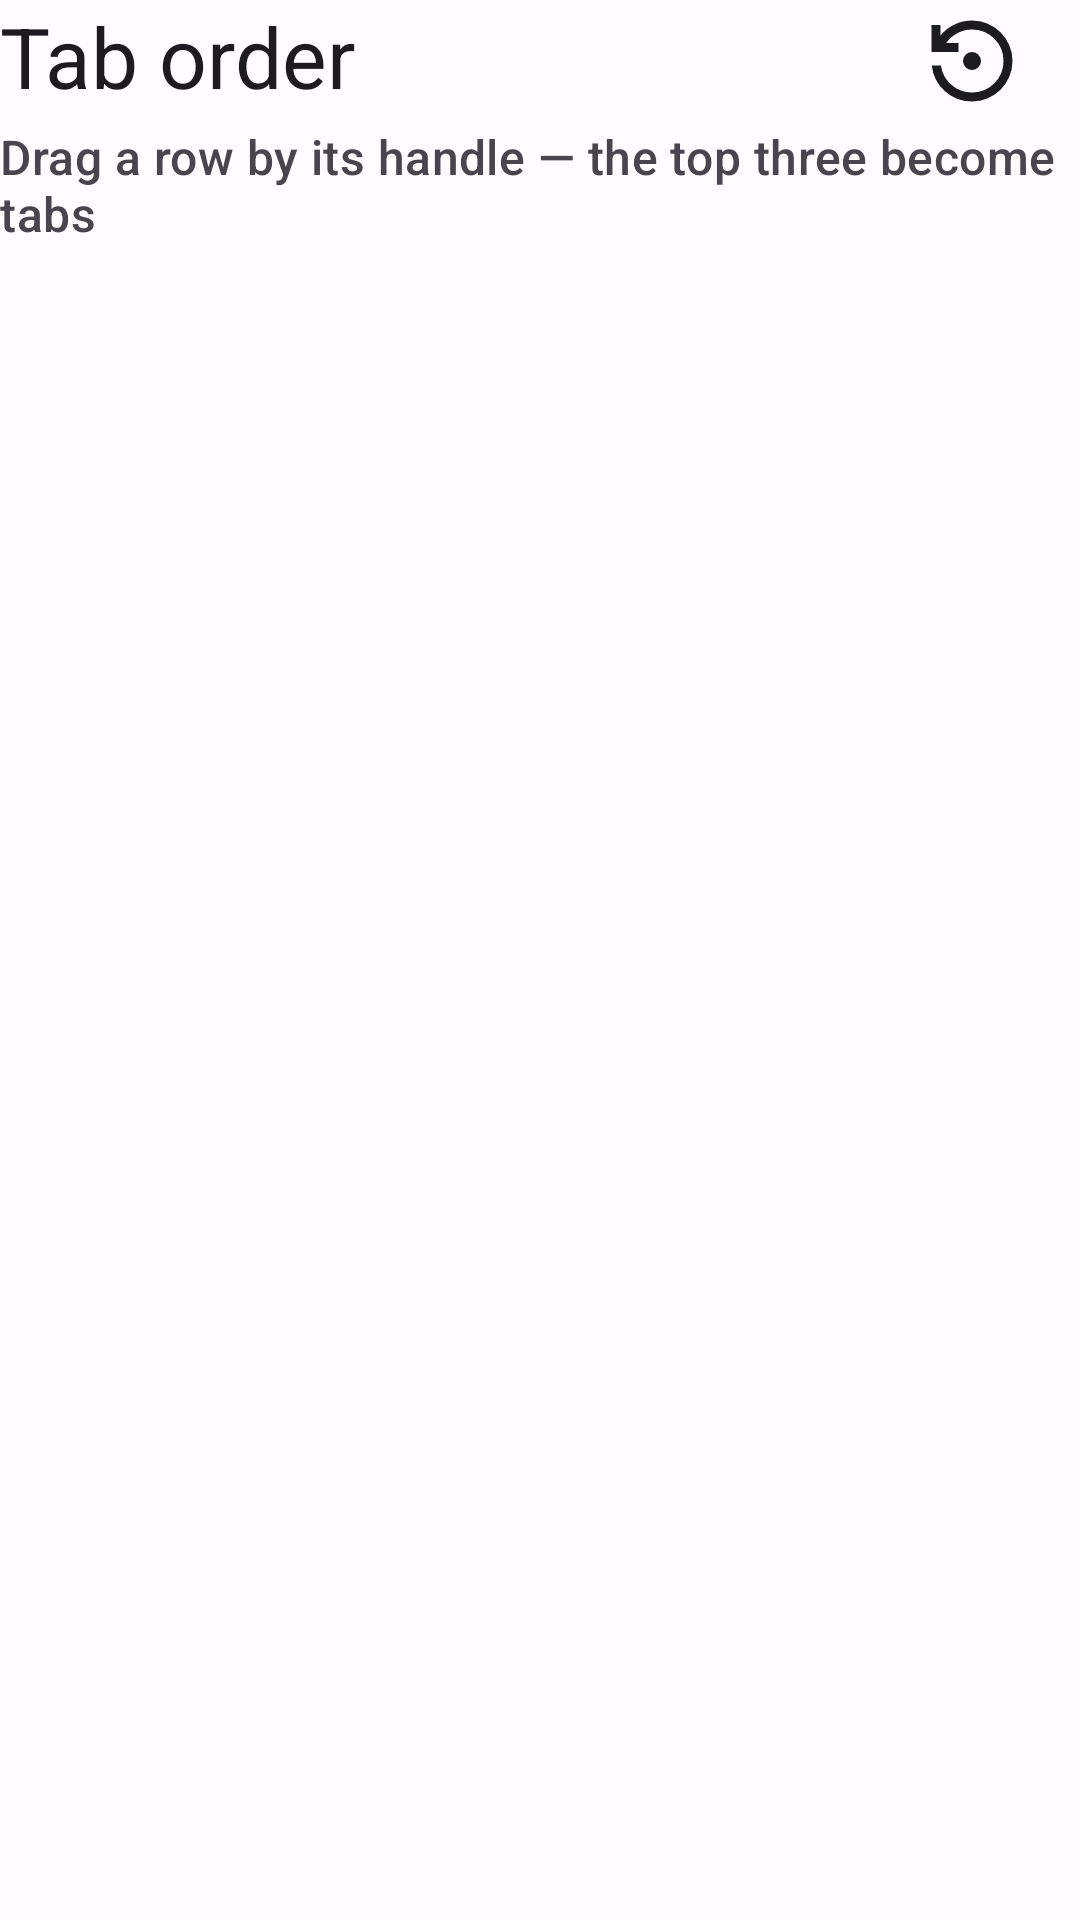

Reconstruct the res/layout file that produces this screen, plus the resources it refers to.
<!-- AndroidManifest.xml: application theme AppTheme -->
<!-- res/layout/fragment_browse_tab_order.xml -->
<?xml version="1.0" encoding="utf-8"?>
<FrameLayout xmlns:android="http://schemas.android.com/apk/res/android"
    android:layout_width="match_parent"
    android:layout_height="match_parent">

    <LinearLayout
        android:layout_width="match_parent"
        android:layout_height="match_parent"
        android:orientation="vertical">

        <TextView
            android:id="@+id/tab_order_title"
            android:layout_width="wrap_content"
            android:layout_height="wrap_content"
            android:layout_marginStart="@dimen/plex_sign_in_row_padding"
            android:layout_marginBottom="4dp"
            android:text="@string/car_tab_order_title"
            android:textAppearance="?attr/textAppearanceHeadlineMedium" />

        <TextView
            android:id="@+id/tab_order_hint"
            android:layout_width="wrap_content"
            android:layout_height="wrap_content"
            android:layout_marginStart="@dimen/plex_sign_in_row_padding"
            android:layout_marginBottom="16dp"
            android:text="@string/car_tab_order_hint"
            android:textAppearance="?attr/textAppearanceTitleMedium"
            android:textColor="?attr/colorOnSurfaceVariant" />

        <androidx.recyclerview.widget.RecyclerView
            android:id="@+id/tab_order_list"
            android:layout_width="match_parent"
            android:layout_height="0dp"
            android:layout_weight="1"
            android:clipToPadding="false"
            android:paddingBottom="16dp" />
    </LinearLayout>

    <ImageButton
        android:id="@+id/tab_order_reset"
        style="@style/CarCornerButton"
        android:layout_gravity="end|top"
        android:layout_marginTop="-16dp"
        android:contentDescription="@string/car_tab_order_reset"
        android:src="@drawable/ic_settings_backup_restore" />
</FrameLayout>
<!-- resources referenced by this layout -->
<resources>
  <!-- drawable ic_settings_backup_restore (drawable) -->
  <vector xmlns:android="http://schemas.android.com/apk/res/android"
      android:height="24dp"
      android:viewportHeight="960"
      android:viewportWidth="960"
      android:width="24dp">
  
      <group android:translateY="960">
          <path
              android:fillColor="@android:color/white"
              android:pathData="M480-400q-33 0-56.5-23.5T400-480q0-33 23.5-56.5T480-560q33 0 56.5 23.5T560-480q0 33-23.5 56.5T480-400Zm0 280q-139 0-241-91.5T122-440h82q14 104 92.5 172T480-200q117 0 198.5-81.5T760-480q0-117-81.5-198.5T480-760q-69 0-129 32t-101 88h110v80H120v-240h80v94q51-64 124.5-99T480-840q75 0 140.5 28.5t114 77q48.5 48.5 77 114T840-480q0 75-28.5 140.5t-77 114q-48.5 48.5-114 77T480-120Z"/>
      </group>
  
  </vector>
  <string name="car_tab_order_hint">Drag a row by its handle — the top three become tabs</string>
  <string name="car_tab_order_reset">Reset to default order</string>
  <string name="car_tab_order_title">Tab order</string>
  <style name="CarCornerButton">
          <item name="android:layout_width">@dimen/plex_sign_in_choice_min_height</item>
          <item name="android:layout_height">@dimen/plex_sign_in_choice_min_height</item>
          <item name="android:background">?attr/selectableItemBackgroundBorderless</item>
          <item name="android:padding">18dp</item>
          <item name="android:scaleType">fitCenter</item>
          <item name="tint">?attr/colorOnSurface</item>
      </style>
  <dimen name="plex_sign_in_choice_min_height">72dp</dimen>
  <color name="md_theme_light_primary">#6750A4</color>
  <color name="md_theme_light_onPrimary">#FFFFFF</color>
  <color name="md_theme_light_primaryContainer">#EADDFF</color>
  <color name="md_theme_light_onPrimaryContainer">#21005D</color>
  <color name="md_theme_light_secondary">#625B71</color>
  <color name="md_theme_light_onSecondary">#FFFFFF</color>
  <color name="md_theme_light_secondaryContainer">#E8DEF8</color>
  <color name="md_theme_light_onSecondaryContainer">#1D192B</color>
  <color name="md_theme_light_tertiary">#7D5260</color>
  <color name="md_theme_light_onTertiary">#FFFFFF</color>
  <color name="md_theme_light_tertiaryContainer">#FFD8E4</color>
  <color name="md_theme_light_onTertiaryContainer">#31111D</color>
  <color name="md_theme_light_error">#B3261E</color>
  <color name="md_theme_light_errorContainer">#F9DEDC</color>
  <color name="md_theme_light_onError">#FFFFFF</color>
  <color name="md_theme_light_onErrorContainer">#410E0B</color>
  <color name="md_theme_light_background">#FFFBFE</color>
  <color name="md_theme_light_onBackground">#1C1B1F</color>
  <color name="md_theme_light_surface">#FFFBFE</color>
  <color name="md_theme_light_onSurface">#1C1B1F</color>
  <color name="md_theme_light_surfaceVariant">#E7E0EC</color>
  <color name="md_theme_light_onSurfaceVariant">#49454F</color>
  <color name="md_theme_light_outline">#79747E</color>
  <color name="md_theme_light_inverseOnSurface">#F4EFF4</color>
  <color name="md_theme_light_inverseSurface">#313033</color>
  <color name="md_theme_light_primaryInverse">#D0BCFF</color>
  <style name="FloatingActionButtonStyle" parent="Widget.MaterialComponents.FloatingActionButton">
          <item name="backgroundTint">?attr/colorSecondary</item>
          <item name="tint">?attr/colorOnPrimary</item>
          <item name="shapeAppearanceOverlay">@style/FabShapeStyle</item>
      </style>
  <style name="FabShapeStyle" parent="ShapeAppearance.MaterialComponents.SmallComponent">
          <item name="cornerSize">50%</item>
          <item name="cornerSizeBottomLeft">0dp</item>
          <item name="cornerFamilyTopLeft">rounded</item>
          <item name="cornerFamilyTopRight">rounded</item>
          <item name="cornerFamilyBottomLeft">rounded</item>
          <item name="cornerFamilyBottomRight">rounded</item>
      </style>
</resources>
